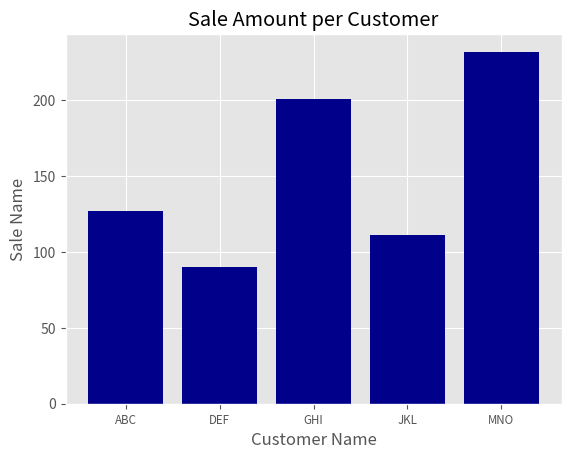

Generate this figure with matplotlib:
# [redacted]
#date:2018/8/30
'''
条形图
'''
import matplotlib.pyplot as plt
#使用ggplot样式来模拟ggplot2风格的图形，ggplot2是一个常用的R语言绘图包
plt.style.use('ggplot')
customers = ['ABC','DEF','GHI','JKL','MNO']
customers_index = range(len(customers))
sale_amounts = [127,90,201,111,232]
#基础图
fig = plt.figure()
#在基础图上加上子图
ax1 = fig.add_subplot(1,1,1)
#param1:设置条形左侧在X轴上的坐标；param2:设置条形的高度;param3:设置条形和标签中间对齐；param4:设置条形的颜色
ax1.bar(customers_index,sale_amounts,align='center',color='darkblue')
#设置X,Y轴刻度线位置
ax1.xaxis.set_ticks_position('bottom')
ax1.yaxis.set_ticks_position('left')
#将条形的刻度线标签由客户索引值更改为实际的客户名称
plt.xticks(customers_index,customers,rotation=0,fontsize='small')
#设置X轴标签
plt.xlabel('Customer Name')
#设置Y轴标签
plt.ylabel('Sale Name')
#设置图标签
plt.title('Sale Amount per Customer')
#将统计图保存在当前文件夹，dpi为分辨率,bbox_inches将图形四周的空白部分去掉
plt.savefig('bar_plot.png',dpi=400,bbox_inches='tight')
#显示图形
plt.show()
